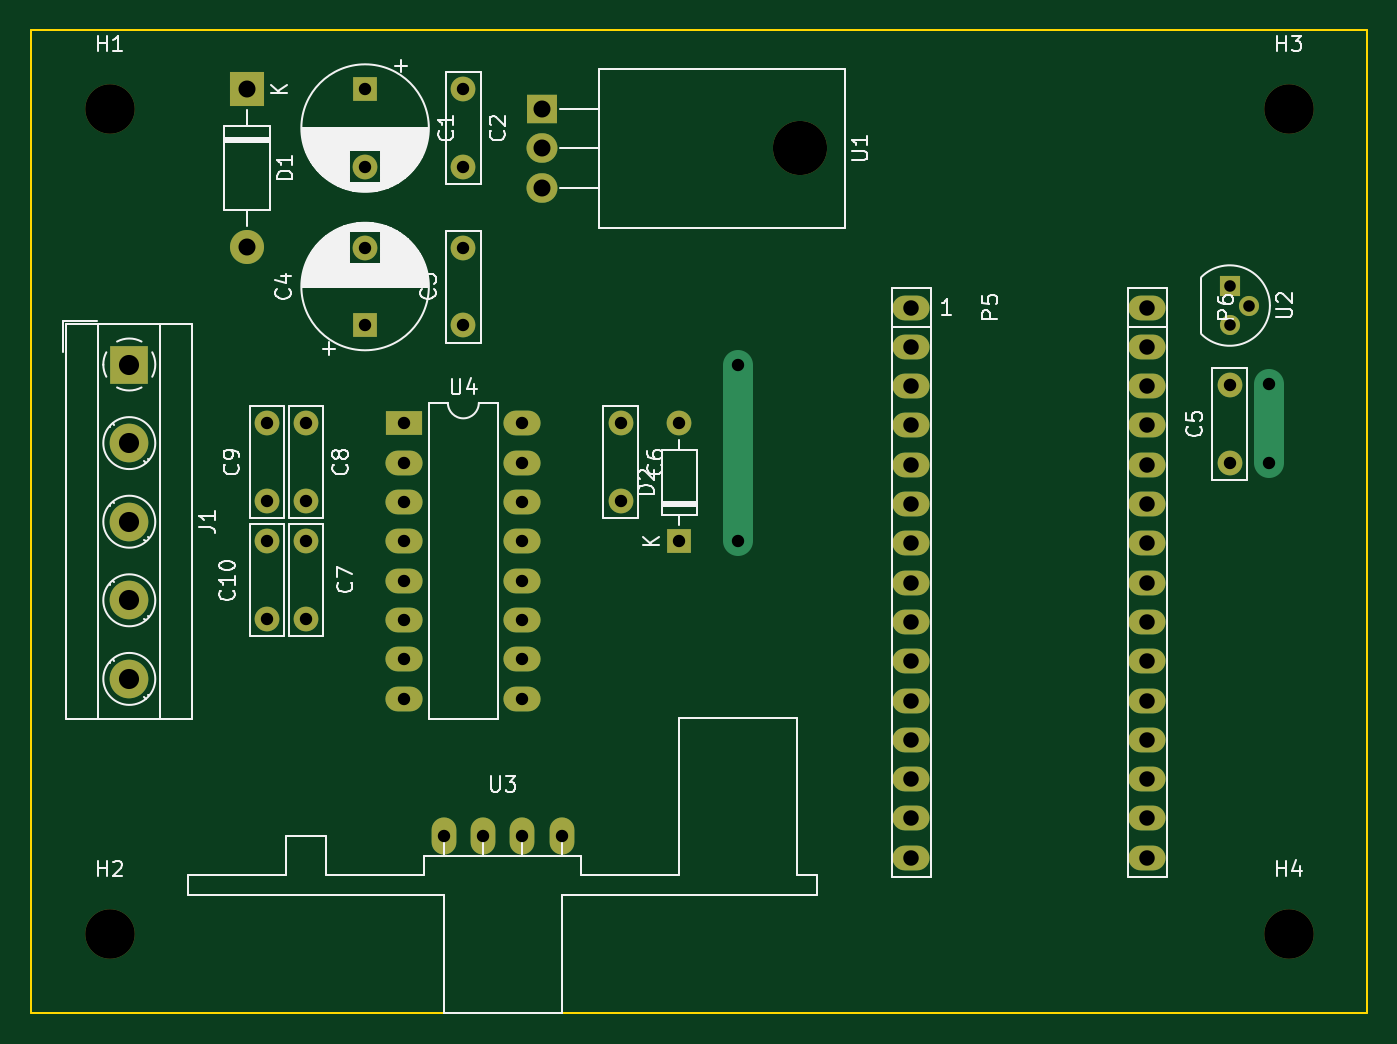
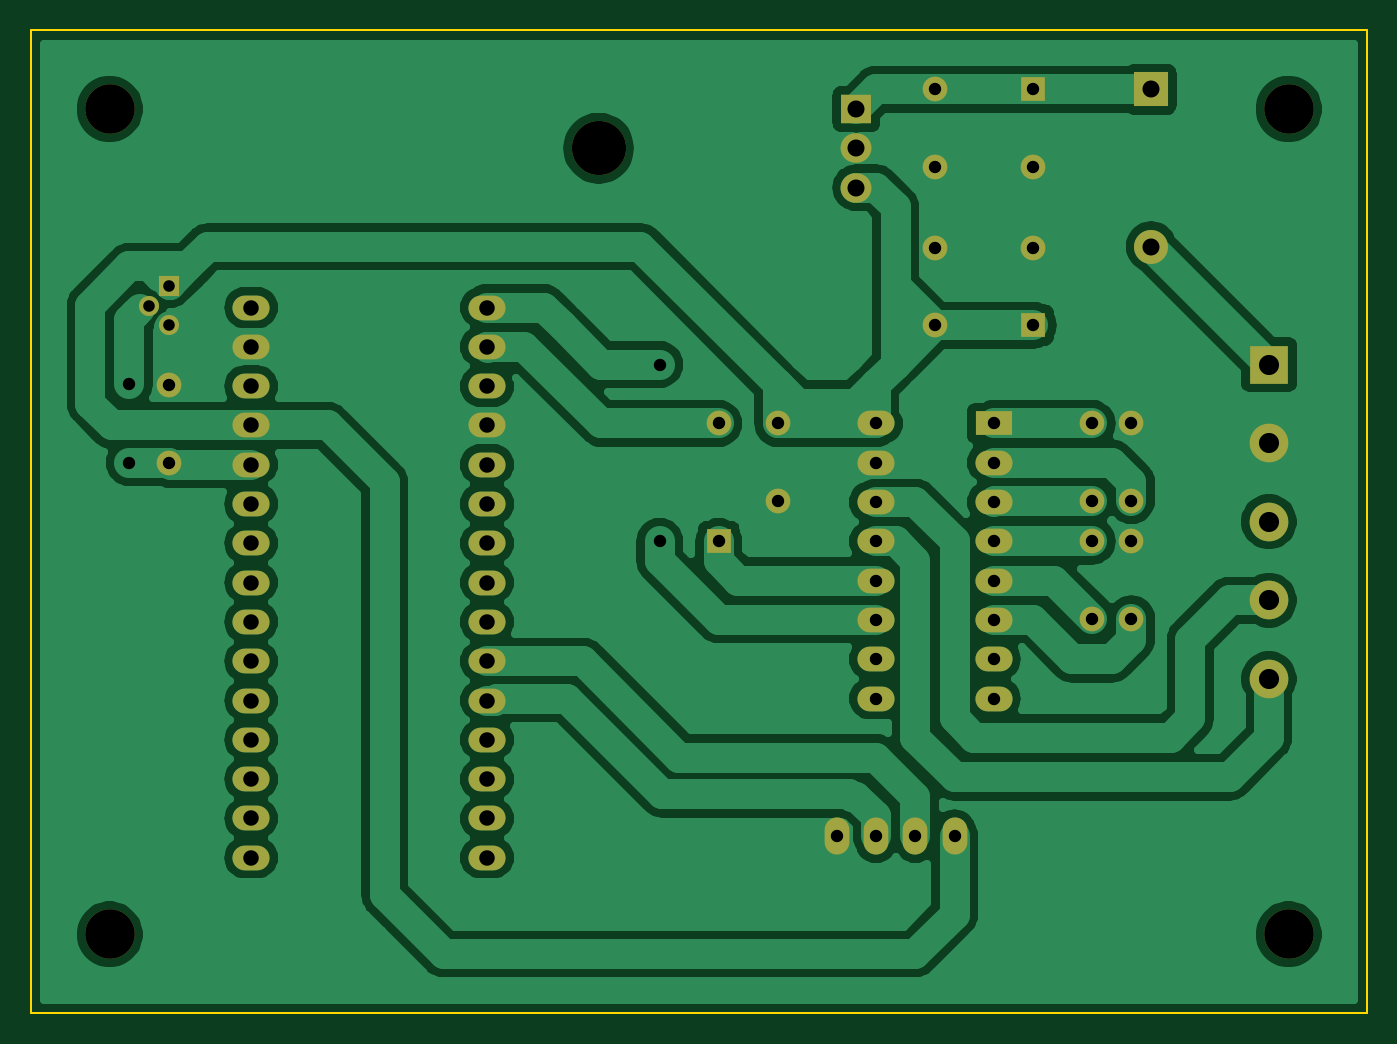
Circuit board: 8 layer files. Board 86.4 x 63.5 mm.
- bottom_copper: transmitter-B_Cu.gbr (97609 bytes)
- bottom_mask: transmitter-B_Mask.gbr (3222 bytes)
- outline: transmitter-Edge_Cuts.gbr (684 bytes)
- top_copper: transmitter-F_Cu.gbr (3268 bytes)
- top_mask: transmitter-F_Mask.gbr (3222 bytes)
- top_silk: transmitter-F_SilkS.gbr (37338 bytes)
- drill: transmitter-NPTH.drl (349 bytes)
- drill: transmitter-PTH.drl (1398 bytes)

=== bottom_copper: transmitter-B_Cu.gbr (97609 bytes, source omitted) ===
=== bottom_mask: transmitter-B_Mask.gbr ===
G04 #@! TF.GenerationSoftware,KiCad,Pcbnew,(5.1.4)-1*
G04 #@! TF.CreationDate,2020-03-09T20:36:36+01:00*
G04 #@! TF.ProjectId,transmitter,7472616e-736d-4697-9474-65722e6b6963,rev?*
G04 #@! TF.SameCoordinates,Original*
G04 #@! TF.FileFunction,Soldermask,Bot*
G04 #@! TF.FilePolarity,Negative*
%FSLAX46Y46*%
G04 Gerber Fmt 4.6, Leading zero omitted, Abs format (unit mm)*
G04 Created by KiCad (PCBNEW (5.1.4)-1) date 2020-03-09 20:36:36*
%MOMM*%
%LPD*%
G04 APERTURE LIST*
%ADD10C,2.500000*%
%ADD11R,2.500000X2.500000*%
%ADD12O,2.400000X1.600000*%
%ADD13O,1.600000X2.400000*%
%ADD14C,3.200000*%
%ADD15R,2.400000X1.600000*%
%ADD16R,1.300000X1.300000*%
%ADD17C,1.300000*%
%ADD18O,2.000000X1.905000*%
%ADD19R,2.000000X1.905000*%
%ADD20O,3.500000X3.500000*%
%ADD21O,1.600000X1.600000*%
%ADD22R,1.600000X1.600000*%
%ADD23O,2.200000X2.200000*%
%ADD24R,2.200000X2.200000*%
%ADD25C,1.600000*%
G04 APERTURE END LIST*
D10*
X69850000Y-92710000D03*
X69850000Y-87630000D03*
X69850000Y-82550000D03*
X69850000Y-77470000D03*
D11*
X69850000Y-72390000D03*
D12*
X135636000Y-104267000D03*
X135636000Y-101727000D03*
X135636000Y-99187000D03*
X135636000Y-96647000D03*
X135636000Y-94107000D03*
X135636000Y-91567000D03*
X135636000Y-89027000D03*
X135636000Y-86487000D03*
X135636000Y-83947000D03*
X135636000Y-81407000D03*
X135636000Y-78867000D03*
X135636000Y-76327000D03*
X135636000Y-73787000D03*
X135636000Y-71247000D03*
X135636000Y-68707000D03*
X120396000Y-104267000D03*
X120396000Y-101727000D03*
X120396000Y-99187000D03*
X120396000Y-96647000D03*
X120396000Y-94107000D03*
X120396000Y-91567000D03*
X120396000Y-89027000D03*
X120396000Y-86487000D03*
X120396000Y-83947000D03*
X120396000Y-81407000D03*
X120396000Y-78867000D03*
X120396000Y-76327000D03*
X120396000Y-73787000D03*
X120396000Y-71247000D03*
X120396000Y-68707000D03*
D13*
X97790000Y-102870000D03*
X95250000Y-102870000D03*
X92710000Y-102870000D03*
X90170000Y-102870000D03*
D14*
X144780000Y-109220000D03*
X144780000Y-55880000D03*
X68580000Y-109220000D03*
X68580000Y-55880000D03*
D12*
X95250000Y-76200000D03*
X87630000Y-93980000D03*
X95250000Y-78740000D03*
X87630000Y-91440000D03*
X95250000Y-81280000D03*
X87630000Y-88900000D03*
X95250000Y-83820000D03*
X87630000Y-86360000D03*
X95250000Y-86360000D03*
X87630000Y-83820000D03*
X95250000Y-88900000D03*
X87630000Y-81280000D03*
X95250000Y-91440000D03*
X87630000Y-78740000D03*
X95250000Y-93980000D03*
D15*
X87630000Y-76200000D03*
D16*
X140970000Y-67310000D03*
D17*
X140970000Y-69850000D03*
X142240000Y-68580000D03*
D18*
X96520000Y-60960000D03*
X96520000Y-58420000D03*
D19*
X96520000Y-55880000D03*
D20*
X113180000Y-58420000D03*
D21*
X105410000Y-76200000D03*
D22*
X105410000Y-83820000D03*
D23*
X77470000Y-64770000D03*
D24*
X77470000Y-54610000D03*
D25*
X78740000Y-83820000D03*
X78740000Y-88820000D03*
X78740000Y-76200000D03*
X78740000Y-81200000D03*
X81280000Y-81200000D03*
X81280000Y-76200000D03*
X81280000Y-88820000D03*
X81280000Y-83820000D03*
X101600000Y-81200000D03*
X101600000Y-76200000D03*
X140970000Y-73740000D03*
X140970000Y-78740000D03*
X85090000Y-64850000D03*
D22*
X85090000Y-69850000D03*
D25*
X91440000Y-64850000D03*
X91440000Y-69850000D03*
X91440000Y-59610000D03*
X91440000Y-54610000D03*
X85090000Y-59610000D03*
D22*
X85090000Y-54610000D03*
M02*

=== outline: transmitter-Edge_Cuts.gbr ===
G04 #@! TF.GenerationSoftware,KiCad,Pcbnew,(5.1.4)-1*
G04 #@! TF.CreationDate,2020-03-09T20:36:36+01:00*
G04 #@! TF.ProjectId,transmitter,7472616e-736d-4697-9474-65722e6b6963,rev?*
G04 #@! TF.SameCoordinates,Original*
G04 #@! TF.FileFunction,Profile,NP*
%FSLAX46Y46*%
G04 Gerber Fmt 4.6, Leading zero omitted, Abs format (unit mm)*
G04 Created by KiCad (PCBNEW (5.1.4)-1) date 2020-03-09 20:36:36*
%MOMM*%
%LPD*%
G04 APERTURE LIST*
%ADD10C,0.100000*%
G04 APERTURE END LIST*
D10*
X149860000Y-114300000D02*
X63500000Y-114300000D01*
X149860000Y-50800000D02*
X149860000Y-114300000D01*
X63500000Y-50800000D02*
X149860000Y-50800000D01*
X63500000Y-114300000D02*
X63500000Y-50800000D01*
M02*

=== top_copper: transmitter-F_Cu.gbr ===
G04 #@! TF.GenerationSoftware,KiCad,Pcbnew,(5.1.4)-1*
G04 #@! TF.CreationDate,2020-03-09T20:36:36+01:00*
G04 #@! TF.ProjectId,transmitter,7472616e-736d-4697-9474-65722e6b6963,rev?*
G04 #@! TF.SameCoordinates,Original*
G04 #@! TF.FileFunction,Copper,L1,Top*
G04 #@! TF.FilePolarity,Positive*
%FSLAX46Y46*%
G04 Gerber Fmt 4.6, Leading zero omitted, Abs format (unit mm)*
G04 Created by KiCad (PCBNEW (5.1.4)-1) date 2020-03-09 20:36:36*
%MOMM*%
%LPD*%
G04 APERTURE LIST*
%ADD10C,2.500000*%
%ADD11R,2.500000X2.500000*%
%ADD12O,2.400000X1.600000*%
%ADD13O,1.600000X2.400000*%
%ADD14R,2.400000X1.600000*%
%ADD15R,1.300000X1.300000*%
%ADD16C,1.300000*%
%ADD17O,2.000000X1.905000*%
%ADD18R,2.000000X1.905000*%
%ADD19O,1.600000X1.600000*%
%ADD20R,1.600000X1.600000*%
%ADD21O,2.200000X2.200000*%
%ADD22R,2.200000X2.200000*%
%ADD23C,1.600000*%
%ADD24C,1.950000*%
G04 APERTURE END LIST*
D10*
X69850000Y-92710000D03*
X69850000Y-87630000D03*
X69850000Y-82550000D03*
X69850000Y-77470000D03*
D11*
X69850000Y-72390000D03*
D12*
X135636000Y-104267000D03*
X135636000Y-101727000D03*
X135636000Y-99187000D03*
X135636000Y-96647000D03*
X135636000Y-94107000D03*
X135636000Y-91567000D03*
X135636000Y-89027000D03*
X135636000Y-86487000D03*
X135636000Y-83947000D03*
X135636000Y-81407000D03*
X135636000Y-78867000D03*
X135636000Y-76327000D03*
X135636000Y-73787000D03*
X135636000Y-71247000D03*
X135636000Y-68707000D03*
X120396000Y-104267000D03*
X120396000Y-101727000D03*
X120396000Y-99187000D03*
X120396000Y-96647000D03*
X120396000Y-94107000D03*
X120396000Y-91567000D03*
X120396000Y-89027000D03*
X120396000Y-86487000D03*
X120396000Y-83947000D03*
X120396000Y-81407000D03*
X120396000Y-78867000D03*
X120396000Y-76327000D03*
X120396000Y-73787000D03*
X120396000Y-71247000D03*
X120396000Y-68707000D03*
D13*
X97790000Y-102870000D03*
X95250000Y-102870000D03*
X92710000Y-102870000D03*
X90170000Y-102870000D03*
D12*
X95250000Y-76200000D03*
X87630000Y-93980000D03*
X95250000Y-78740000D03*
X87630000Y-91440000D03*
X95250000Y-81280000D03*
X87630000Y-88900000D03*
X95250000Y-83820000D03*
X87630000Y-86360000D03*
X95250000Y-86360000D03*
X87630000Y-83820000D03*
X95250000Y-88900000D03*
X87630000Y-81280000D03*
X95250000Y-91440000D03*
X87630000Y-78740000D03*
X95250000Y-93980000D03*
D14*
X87630000Y-76200000D03*
D15*
X140970000Y-67310000D03*
D16*
X140970000Y-69850000D03*
X142240000Y-68580000D03*
D17*
X96520000Y-60960000D03*
X96520000Y-58420000D03*
D18*
X96520000Y-55880000D03*
D19*
X105410000Y-76200000D03*
D20*
X105410000Y-83820000D03*
D21*
X77470000Y-64770000D03*
D22*
X77470000Y-54610000D03*
D23*
X78740000Y-83820000D03*
X78740000Y-88820000D03*
X78740000Y-76200000D03*
X78740000Y-81200000D03*
X81280000Y-81200000D03*
X81280000Y-76200000D03*
X81280000Y-88820000D03*
X81280000Y-83820000D03*
X101600000Y-81200000D03*
X101600000Y-76200000D03*
X140970000Y-73740000D03*
X140970000Y-78740000D03*
X85090000Y-64850000D03*
D20*
X85090000Y-69850000D03*
D23*
X91440000Y-64850000D03*
X91440000Y-69850000D03*
X91440000Y-59610000D03*
X91440000Y-54610000D03*
X85090000Y-59610000D03*
D20*
X85090000Y-54610000D03*
D23*
X109220000Y-83820000D03*
X109220000Y-72390000D03*
X143510000Y-78740000D03*
X143510000Y-73660000D03*
D24*
X109220000Y-83820000D02*
X109220000Y-72390000D01*
X143510000Y-78740000D02*
X143510000Y-73660000D01*
M02*

=== top_mask: transmitter-F_Mask.gbr ===
G04 #@! TF.GenerationSoftware,KiCad,Pcbnew,(5.1.4)-1*
G04 #@! TF.CreationDate,2020-03-09T20:36:36+01:00*
G04 #@! TF.ProjectId,transmitter,7472616e-736d-4697-9474-65722e6b6963,rev?*
G04 #@! TF.SameCoordinates,Original*
G04 #@! TF.FileFunction,Soldermask,Top*
G04 #@! TF.FilePolarity,Negative*
%FSLAX46Y46*%
G04 Gerber Fmt 4.6, Leading zero omitted, Abs format (unit mm)*
G04 Created by KiCad (PCBNEW (5.1.4)-1) date 2020-03-09 20:36:36*
%MOMM*%
%LPD*%
G04 APERTURE LIST*
%ADD10C,2.500000*%
%ADD11R,2.500000X2.500000*%
%ADD12O,2.400000X1.600000*%
%ADD13O,1.600000X2.400000*%
%ADD14C,3.200000*%
%ADD15R,2.400000X1.600000*%
%ADD16R,1.300000X1.300000*%
%ADD17C,1.300000*%
%ADD18O,2.000000X1.905000*%
%ADD19R,2.000000X1.905000*%
%ADD20O,3.500000X3.500000*%
%ADD21O,1.600000X1.600000*%
%ADD22R,1.600000X1.600000*%
%ADD23O,2.200000X2.200000*%
%ADD24R,2.200000X2.200000*%
%ADD25C,1.600000*%
G04 APERTURE END LIST*
D10*
X69850000Y-92710000D03*
X69850000Y-87630000D03*
X69850000Y-82550000D03*
X69850000Y-77470000D03*
D11*
X69850000Y-72390000D03*
D12*
X135636000Y-104267000D03*
X135636000Y-101727000D03*
X135636000Y-99187000D03*
X135636000Y-96647000D03*
X135636000Y-94107000D03*
X135636000Y-91567000D03*
X135636000Y-89027000D03*
X135636000Y-86487000D03*
X135636000Y-83947000D03*
X135636000Y-81407000D03*
X135636000Y-78867000D03*
X135636000Y-76327000D03*
X135636000Y-73787000D03*
X135636000Y-71247000D03*
X135636000Y-68707000D03*
X120396000Y-104267000D03*
X120396000Y-101727000D03*
X120396000Y-99187000D03*
X120396000Y-96647000D03*
X120396000Y-94107000D03*
X120396000Y-91567000D03*
X120396000Y-89027000D03*
X120396000Y-86487000D03*
X120396000Y-83947000D03*
X120396000Y-81407000D03*
X120396000Y-78867000D03*
X120396000Y-76327000D03*
X120396000Y-73787000D03*
X120396000Y-71247000D03*
X120396000Y-68707000D03*
D13*
X97790000Y-102870000D03*
X95250000Y-102870000D03*
X92710000Y-102870000D03*
X90170000Y-102870000D03*
D14*
X144780000Y-109220000D03*
X144780000Y-55880000D03*
X68580000Y-109220000D03*
X68580000Y-55880000D03*
D12*
X95250000Y-76200000D03*
X87630000Y-93980000D03*
X95250000Y-78740000D03*
X87630000Y-91440000D03*
X95250000Y-81280000D03*
X87630000Y-88900000D03*
X95250000Y-83820000D03*
X87630000Y-86360000D03*
X95250000Y-86360000D03*
X87630000Y-83820000D03*
X95250000Y-88900000D03*
X87630000Y-81280000D03*
X95250000Y-91440000D03*
X87630000Y-78740000D03*
X95250000Y-93980000D03*
D15*
X87630000Y-76200000D03*
D16*
X140970000Y-67310000D03*
D17*
X140970000Y-69850000D03*
X142240000Y-68580000D03*
D18*
X96520000Y-60960000D03*
X96520000Y-58420000D03*
D19*
X96520000Y-55880000D03*
D20*
X113180000Y-58420000D03*
D21*
X105410000Y-76200000D03*
D22*
X105410000Y-83820000D03*
D23*
X77470000Y-64770000D03*
D24*
X77470000Y-54610000D03*
D25*
X78740000Y-83820000D03*
X78740000Y-88820000D03*
X78740000Y-76200000D03*
X78740000Y-81200000D03*
X81280000Y-81200000D03*
X81280000Y-76200000D03*
X81280000Y-88820000D03*
X81280000Y-83820000D03*
X101600000Y-81200000D03*
X101600000Y-76200000D03*
X140970000Y-73740000D03*
X140970000Y-78740000D03*
X85090000Y-64850000D03*
D22*
X85090000Y-69850000D03*
D25*
X91440000Y-64850000D03*
X91440000Y-69850000D03*
X91440000Y-59610000D03*
X91440000Y-54610000D03*
X85090000Y-59610000D03*
D22*
X85090000Y-54610000D03*
M02*

=== top_silk: transmitter-F_SilkS.gbr (37338 bytes, source omitted) ===
=== drill: transmitter-NPTH.drl ===
M48
; DRILL file {KiCad (5.1.4)-1} date 9/03/2020 20:38:49
; FORMAT={-:-/ absolute / inch / decimal}
; #@! TF.CreationDate,2020-03-09T20:38:49+01:00
; #@! TF.GenerationSoftware,Kicad,Pcbnew,(5.1.4)-1
; #@! TF.FileFunction,NonPlated,1,2,NPTH
FMAT,2
INCH
T1C0.1260
T2C0.1378
%
G90
G05
T1
X2.7Y-2.2
X5.7Y-2.2
X5.7Y-4.3
X2.7Y-4.3
T2
X4.4559Y-2.3
T0
M30

=== drill: transmitter-PTH.drl ===
M48
; DRILL file {KiCad (5.1.4)-1} date 9/03/2020 20:38:49
; FORMAT={-:-/ absolute / inch / decimal}
; #@! TF.CreationDate,2020-03-09T20:38:49+01:00
; #@! TF.GenerationSoftware,Kicad,Pcbnew,(5.1.4)-1
; #@! TF.FileFunction,Plated,1,2,PTH
FMAT,2
INCH
T1C0.0295
T2C0.0315
T3C0.0394
T4C0.0433
T5C0.0512
%
G90
G05
T1
X5.55Y-2.65
X5.55Y-2.75
X5.6Y-2.7
T2
X4.3Y-2.85
X4.3Y-3.3
X5.65Y-2.9
X5.65Y-3.1
X3.55Y-4.05
X3.65Y-4.05
X3.75Y-4.05
X3.85Y-4.05
X3.35Y-2.5531
X3.35Y-2.75
X3.6Y-2.15
X3.6Y-2.3469
X4.0Y-3.0
X4.0Y-3.1969
X3.1Y-3.0
X3.1Y-3.1969
X3.45Y-3.0
X3.45Y-3.1
X3.45Y-3.2
X3.45Y-3.3
X3.45Y-3.4
X3.45Y-3.5
X3.45Y-3.6
X3.45Y-3.7
X3.75Y-3.0
X3.75Y-3.1
X3.75Y-3.2
X3.75Y-3.3
X3.75Y-3.4
X3.75Y-3.5
X3.75Y-3.6
X3.75Y-3.7
X3.2Y-3.0
X3.2Y-3.1969
X3.6Y-2.5531
X3.6Y-2.75
X3.1Y-3.3
X3.1Y-3.4969
X3.2Y-3.3
X3.2Y-3.4969
X5.55Y-2.9031
X5.55Y-3.1
X3.35Y-2.15
X3.35Y-2.3469
X4.15Y-3.0
X4.15Y-3.3
T3
X5.34Y-2.705
X5.34Y-2.805
X5.34Y-2.905
X5.34Y-3.005
X5.34Y-3.105
X5.34Y-3.205
X5.34Y-3.305
X5.34Y-3.405
X5.34Y-3.505
X5.34Y-3.605
X5.34Y-3.705
X5.34Y-3.805
X5.34Y-3.905
X5.34Y-4.005
X5.34Y-4.105
X4.74Y-2.705
X4.74Y-2.805
X4.74Y-2.905
X4.74Y-3.005
X4.74Y-3.105
X4.74Y-3.205
X4.74Y-3.305
X4.74Y-3.405
X4.74Y-3.505
X4.74Y-3.605
X4.74Y-3.705
X4.74Y-3.805
X4.74Y-3.905
X4.74Y-4.005
X4.74Y-4.105
T4
X3.05Y-2.15
X3.05Y-2.55
X3.8Y-2.2
X3.8Y-2.3
X3.8Y-2.4
T5
X2.75Y-2.85
X2.75Y-3.05
X2.75Y-3.25
X2.75Y-3.45
X2.75Y-3.65
T0
M30
